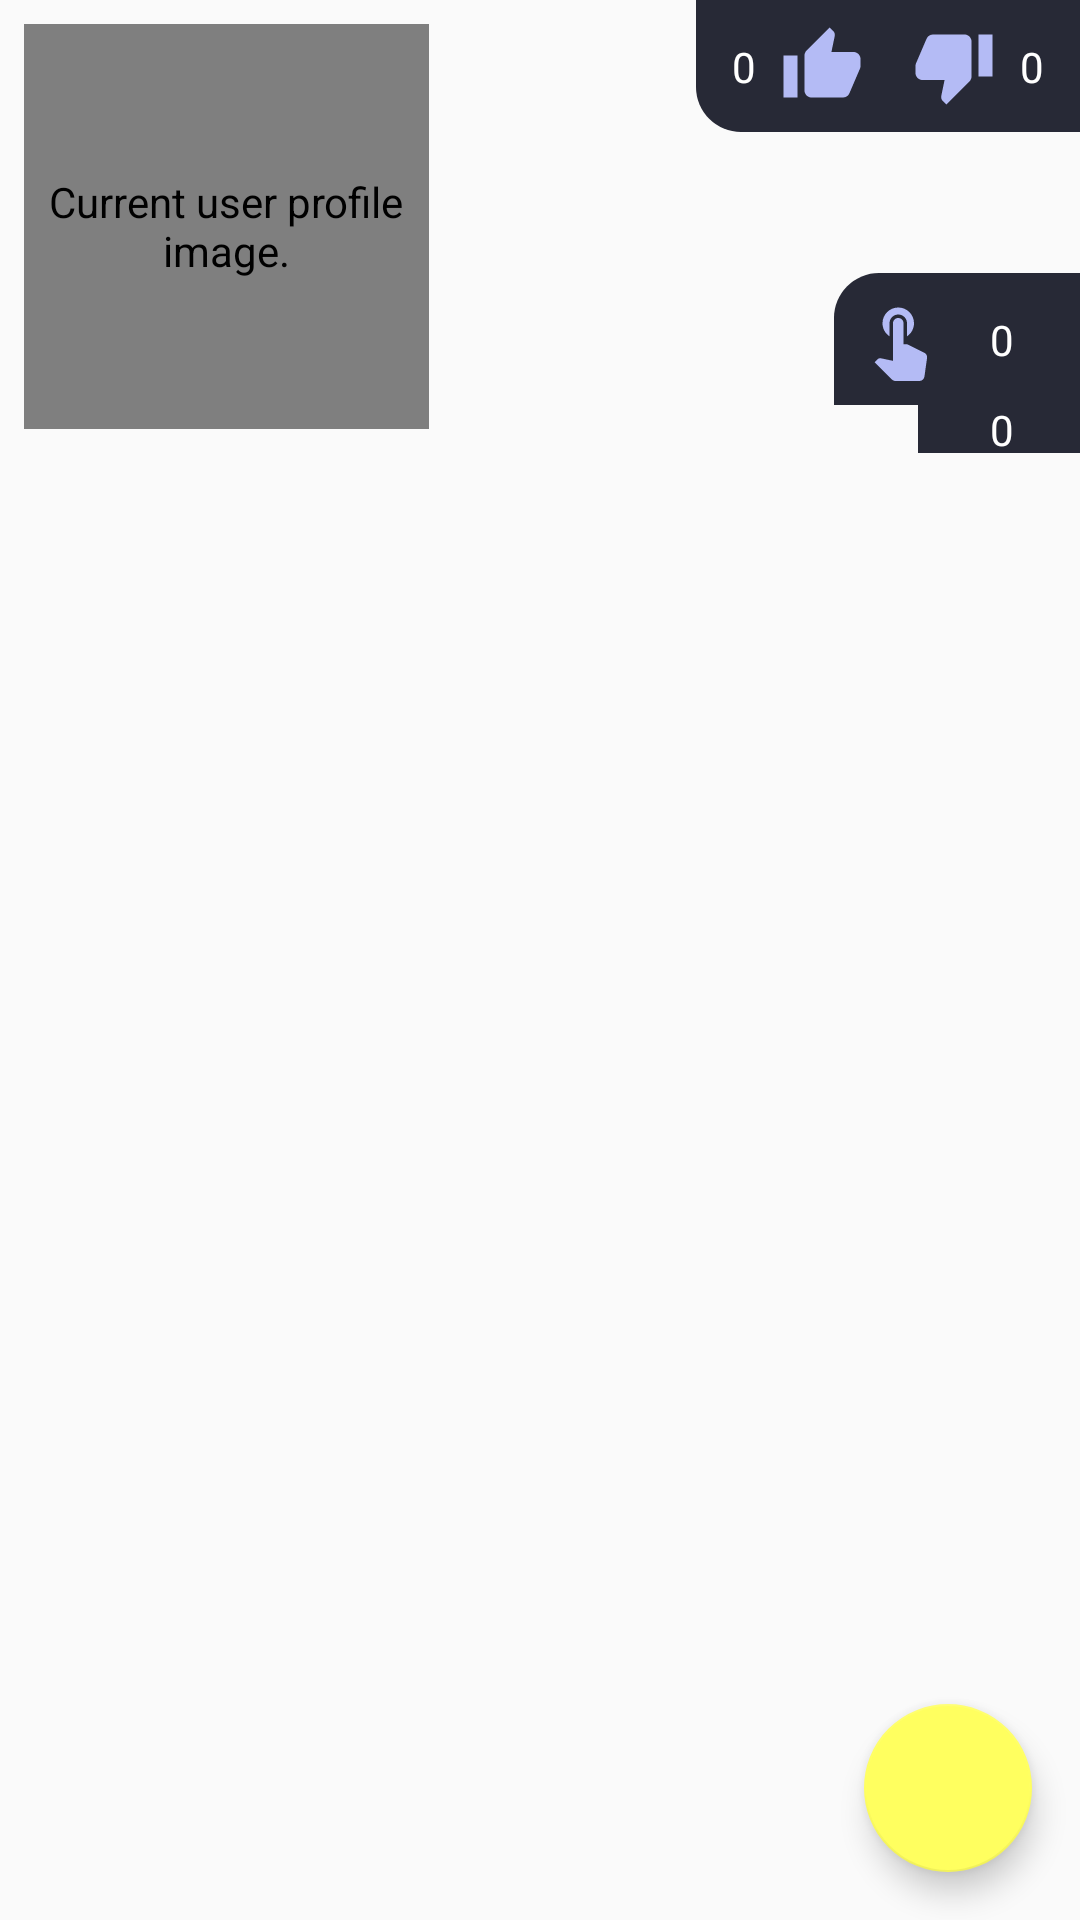

Layout XML and referenced resources for this Android screen:
<!-- AndroidManifest.xml: application theme AppTheme -->
<!-- res/layout/fragment_main.xml -->
<?xml version="1.0" encoding="utf-8"?>
<androidx.constraintlayout.widget.ConstraintLayout xmlns:android="http://schemas.android.com/apk/res/android"
    xmlns:app="http://schemas.android.com/apk/res-auto"
    android:layout_width="match_parent"
    android:layout_height="match_parent">

    <de.hdodenhof.circleimageview.CircleImageView
        android:id="@+id/iv_profile"
        android:contentDescription="@string/current_user_profile_image"
        android:layout_width="135dp"
        android:layout_height="135dp"
        android:layout_marginStart="8dp"
        android:layout_marginLeft="8dp"
        android:layout_marginTop="8dp"
        app:layout_constraintStart_toStartOf="parent"
        app:layout_constraintTop_toTopOf="parent" />

    <com.google.android.material.tabs.TabLayout
        android:id="@+id/tl_tab_layout"
        android:layout_width="0dp"
        android:layout_height="wrap_content"
        android:layout_marginTop="8dp"
        app:tabTextAppearance="@style/TabLayoutStyle"
        app:tabTextColor="@color/colorPrimaryDark"
        app:tabSelectedTextColor="#ffffff"
        app:layout_constraintEnd_toEndOf="parent"
        app:layout_constraintStart_toStartOf="parent"
        app:layout_constraintTop_toBottomOf="@+id/iv_profile"
        app:tabBackground="@drawable/tab_indicator_color"
        app:tabMaxWidth="0dp"
        app:tabGravity="fill"
        app:tabIndicatorColor="@color/colorAccent"
        app:tabIndicatorHeight="4dp"
        app:tabMode="fixed" />

    <androidx.viewpager.widget.ViewPager
        android:id="@+id/vp_view_pager"
        android:layout_width="match_parent"
        android:layout_height="0dp"
        app:layout_constraintTop_toBottomOf="@+id/tl_tab_layout"
        app:layout_constraintBottom_toBottomOf="parent"/>

    <com.google.android.material.floatingactionbutton.FloatingActionButton
        android:contentDescription="@string/add_post_button"
        android:id="@+id/fab_add"
        android:layout_width="wrap_content"
        android:layout_height="wrap_content"
        android:src="@drawable/ic_add_dark_56dp"
        app:layout_constraintBottom_toBottomOf="parent"
        app:layout_constraintEnd_toEndOf="parent"
        app:layout_constraintRight_toRightOf="parent"
        android:layout_margin="16dp"/>

    <View
        android:layout_width="0dp"
        android:layout_height="0dp"
        android:background="@drawable/likes_background"
        app:layout_constraintBottom_toBottomOf="@+id/iv_thumbs_up"
        app:layout_constraintEnd_toEndOf="@+id/iv_thumbs_up"
        app:layout_constraintStart_toStartOf="@+id/tv_likes"
        app:layout_constraintTop_toTopOf="@+id/iv_thumbs_up" />

    <ImageView
        android:id="@+id/iv_thumbs_up"
        android:layout_width="wrap_content"
        android:layout_height="wrap_content"
        android:background="@color/colorPrimaryDark"
        android:padding="8dp"
        app:layout_constraintEnd_toStartOf="@+id/iv_thumbs_down"
        app:layout_constraintHorizontal_chainStyle="spread"
        app:layout_constraintStart_toEndOf="@+id/tv_likes"
        app:layout_constraintTop_toTopOf="parent"
        android:src="@drawable/ic_thumb_up_primary_28dp"
        android:contentDescription="@string/like_count_icon" />

    <TextView
        android:id="@+id/tv_likes"
        android:layout_width="20dp"
        android:layout_height="wrap_content"
        android:gravity="end"
        android:text="@string/zero"
        android:textColor="#ffffff"
        app:layout_constraintBottom_toBottomOf="@+id/iv_thumbs_up"
        app:layout_constraintEnd_toStartOf="@+id/iv_thumbs_up"
        app:layout_constraintHorizontal_bias="1.0"
        app:layout_constraintHorizontal_chainStyle="packed"
        app:layout_constraintStart_toEndOf="@+id/iv_profile"
        app:layout_constraintTop_toTopOf="@+id/iv_thumbs_up" />

    <View
        android:layout_width="0dp"
        android:layout_height="0dp"
        android:background="@color/colorPrimaryDark"
        app:layout_constraintBottom_toBottomOf="@+id/iv_thumbs_down"
        app:layout_constraintEnd_toEndOf="@+id/tv_dislikes"
        app:layout_constraintStart_toStartOf="@+id/iv_thumbs_down"
        app:layout_constraintTop_toTopOf="@+id/iv_thumbs_down" />

    <ImageView
        android:id="@+id/iv_thumbs_down"
        android:layout_width="wrap_content"
        android:layout_height="wrap_content"
        android:background="@color/colorPrimaryDark"
        android:padding="8dp"
        app:layout_constraintEnd_toStartOf="@+id/tv_dislikes"
        app:layout_constraintStart_toEndOf="@+id/iv_thumbs_up"
        app:layout_constraintTop_toTopOf="parent"
        android:src="@drawable/ic_thumb_down_primary_28dp"
        android:contentDescription="@string/dislikes_count_icon" />

    <TextView
        android:id="@+id/tv_dislikes"
        android:layout_width="20dp"
        android:layout_height="wrap_content"
        android:gravity="start"
        android:text="@string/zero"
        android:textColor="#ffffff"
        app:layout_constraintBottom_toBottomOf="@+id/iv_thumbs_down"
        app:layout_constraintEnd_toEndOf="parent"
        app:layout_constraintStart_toEndOf="@+id/iv_thumbs_down"
        app:layout_constraintTop_toTopOf="@+id/iv_thumbs_down" />

    <View
        android:id="@+id/view"
        android:layout_width="0dp"
        android:layout_height="0dp"
        android:background="@color/colorPrimaryDark"
        app:layout_constraintBottom_toBottomOf="@+id/iv_comments"
        app:layout_constraintEnd_toEndOf="@+id/tv_comments"
        app:layout_constraintStart_toStartOf="@+id/iv_comments"
        app:layout_constraintTop_toTopOf="@+id/iv_comments" />

    <ImageView
        android:id="@+id/iv_comments"
        android:layout_width="wrap_content"
        android:layout_height="wrap_content"
        android:padding="8dp"
        android:layout_marginEnd="8dp"
        android:layout_marginRight="8dp"
        android:background="@color/colorPrimaryDark"
        app:layout_constraintBottom_toTopOf="@+id/tl_tab_layout"
        app:layout_constraintEnd_toStartOf="@+id/tv_comments"
        android:src="@drawable/ic_comment_primary_28dp"
        android:contentDescription="@string/comment_count_icon" />

    <TextView
        android:id="@+id/tv_comments"
        android:layout_width="30dp"
        android:layout_height="wrap_content"
        android:text="@string/zero"
        android:textColor="#ffffff"
        app:layout_constraintBottom_toBottomOf="@+id/iv_comments"
        app:layout_constraintEnd_toEndOf="parent"
        app:layout_constraintTop_toTopOf="@+id/iv_comments" />

    <View
        android:layout_width="0dp"
        android:layout_height="0dp"
        android:background="@drawable/interaction_background"
        app:layout_constraintBottom_toBottomOf="@+id/iv_votes"
        app:layout_constraintEnd_toEndOf="@+id/tv_votes"
        app:layout_constraintStart_toStartOf="@+id/iv_votes"
        app:layout_constraintTop_toTopOf="@+id/iv_votes" />

    <ImageView
        android:id="@+id/iv_votes"
        android:layout_width="wrap_content"
        android:layout_height="wrap_content"
        android:layout_marginEnd="8dp"
        android:layout_marginRight="8dp"
        android:padding="8dp"
        app:layout_constraintBottom_toTopOf="@+id/view"
        app:layout_constraintEnd_toStartOf="@+id/tv_votes"
        android:src="@drawable/ic_touch_app_primary_28dp"
        android:contentDescription="@string/vote_count_icon" />

    <TextView
        android:id="@+id/tv_votes"
        android:layout_width="30dp"
        android:layout_height="wrap_content"
        android:text="@string/zero"
        android:textColor="#ffffff"
        app:layout_constraintBottom_toBottomOf="@+id/iv_votes"
        app:layout_constraintEnd_toEndOf="parent"
        app:layout_constraintTop_toTopOf="@+id/iv_votes" />

    <TextView
        android:id="@+id/tv_first_name"
        android:layout_width="wrap_content"
        android:layout_height="wrap_content"
        android:layout_marginStart="8dp"
        android:layout_marginLeft="8dp"
        android:layout_marginTop="8dp"
        android:layout_marginEnd="8dp"
        android:layout_marginRight="8dp"
        android:textSize="20sp"
        android:textColor="@color/colorPrimaryDark"
        android:textStyle="bold"
        app:layout_constraintBottom_toTopOf="@+id/tv_last_name"
        app:layout_constraintEnd_toEndOf="parent"
        app:layout_constraintStart_toStartOf="parent"
        app:layout_constraintTop_toTopOf="parent"
        app:layout_constraintVertical_chainStyle="packed"/>

    <TextView
        android:id="@+id/tv_last_name"
        android:layout_width="wrap_content"
        android:layout_height="wrap_content"
        android:layout_marginStart="8dp"
        android:layout_marginLeft="8dp"
        android:layout_marginTop="8dp"
        android:layout_marginEnd="8dp"
        android:layout_marginRight="8dp"
        android:layout_marginBottom="8dp"
        android:textColor="@color/colorPrimaryDark"
        android:textSize="20sp"
        android:textStyle="bold"
        app:layout_constraintBottom_toTopOf="@+id/tl_tab_layout"
        app:layout_constraintEnd_toEndOf="parent"
        app:layout_constraintStart_toStartOf="parent"
        app:layout_constraintTop_toBottomOf="@+id/tv_first_name"/>

</androidx.constraintlayout.widget.ConstraintLayout>
<!-- resources referenced by this layout -->
<resources>
  <color name="colorAccent">#FFFF5F</color>
  <color name="colorPrimaryDark">#272936</color>
  <!-- drawable ic_thumb_down_primary_28dp (drawable) -->
  <vector android:autoMirrored="true" android:height="28dp"
      android:tint="@color/colorPrimary" android:viewportHeight="24.0"
      android:viewportWidth="24.0" android:width="28dp" xmlns:android="http://schemas.android.com/apk/res/android">
      <path android:fillColor="#FF000000" android:pathData="M15,3L6,3c-0.83,0 -1.54,0.5 -1.84,1.22l-3.02,7.05c-0.09,0.23 -0.14,0.47 -0.14,0.73v1.91l0.01,0.01L1,14c0,1.1 0.9,2 2,2h6.31l-0.95,4.57 -0.03,0.32c0,0.41 0.17,0.79 0.44,1.06L9.83,23l6.59,-6.59c0.36,-0.36 0.58,-0.86 0.58,-1.41L17,5c0,-1.1 -0.9,-2 -2,-2zM19,3v12h4L23,3h-4z"/>
  </vector>
  <!-- drawable ic_thumb_up_primary_28dp (drawable) -->
  <vector android:autoMirrored="true" android:height="28dp"
      android:tint="@color/colorPrimary" android:viewportHeight="24.0"
      android:viewportWidth="24.0" android:width="28dp" xmlns:android="http://schemas.android.com/apk/res/android">
      <path android:fillColor="#FF000000" android:pathData="M1,21h4L5,9L1,9v12zM23,10c0,-1.1 -0.9,-2 -2,-2h-6.31l0.95,-4.57 0.03,-0.32c0,-0.41 -0.17,-0.79 -0.44,-1.06L14.17,1 7.59,7.59C7.22,7.95 7,8.45 7,9v10c0,1.1 0.9,2 2,2h9c0.83,0 1.54,-0.5 1.84,-1.22l3.02,-7.05c0.09,-0.23 0.14,-0.47 0.14,-0.73v-1.91l-0.01,-0.01L23,10z"/>
  </vector>
  <!-- drawable interaction_background (drawable) -->
  <?xml version="1.0" encoding="utf-8"?>
  <shape xmlns:android="http://schemas.android.com/apk/res/android" android:shape="rectangle">
  
      <solid android:color="@color/colorPrimaryDark"/>
      <corners android:topLeftRadius="15dp"/>
  
  </shape>
  <!-- drawable likes_background (drawable) -->
  <?xml version="1.0" encoding="utf-8"?>
  <shape xmlns:android="http://schemas.android.com/apk/res/android" android:shape="rectangle">
  
      <solid android:color="@color/colorPrimaryDark"/>
      <corners android:bottomLeftRadius="15dp"/>
  
  </shape>
  <!-- drawable tab_indicator_color (drawable) -->
  <?xml version="1.0" encoding="utf-8"?>
  <selector xmlns:android="http://schemas.android.com/apk/res/android">
      
      <item android:state_selected="false" android:state_pressed="false">
          <layer-list xmlns:android="http://schemas.android.com/apk/res/android">
              <item>
                  <shape android:shape="rectangle">
                      <solid android:color="@color/colorPrimary"/>
                  </shape>
              </item>
              <item>
                  <inset android:insetBottom="4dp">
                      <shape android:shape="rectangle">
                          <solid android:color="@color/colorPrimary" />
                      </shape>
                  </inset>
              </item>
          </layer-list>
      </item>
  
  
  </selector>
  <string name="add_post_button">Add post button.</string>
  <string name="comment_count_icon">Comment count icon.</string>
  <string name="current_user_profile_image">Current user profile image.</string>
  <string name="dislikes_count_icon">Dislikes count icon.</string>
  <string name="like_count_icon">Like count icon.</string>
  <string name="vote_count_icon">Vote count icon.</string>
  <string name="zero">0</string>
  <style name="TabLayoutStyle" parent="TextAppearance.Design.Tab">
          <item name="android:textSize">18sp</item>
          <item name="android:textAllCaps">true</item>
      </style>
  <style name="AppTheme" parent="Theme.AppCompat.Light.DarkActionBar">
          
          <item name="colorPrimary">@color/colorPrimary</item>
          <item name="colorPrimaryDark">@color/colorPrimaryDark</item>
          <item name="colorAccent">@color/colorAccent</item>
          <item name="preferenceTheme">@style/PreferenceThemeOverlay</item>
      </style>
  <color name="colorPrimary">#B4BBF5</color>
</resources>
